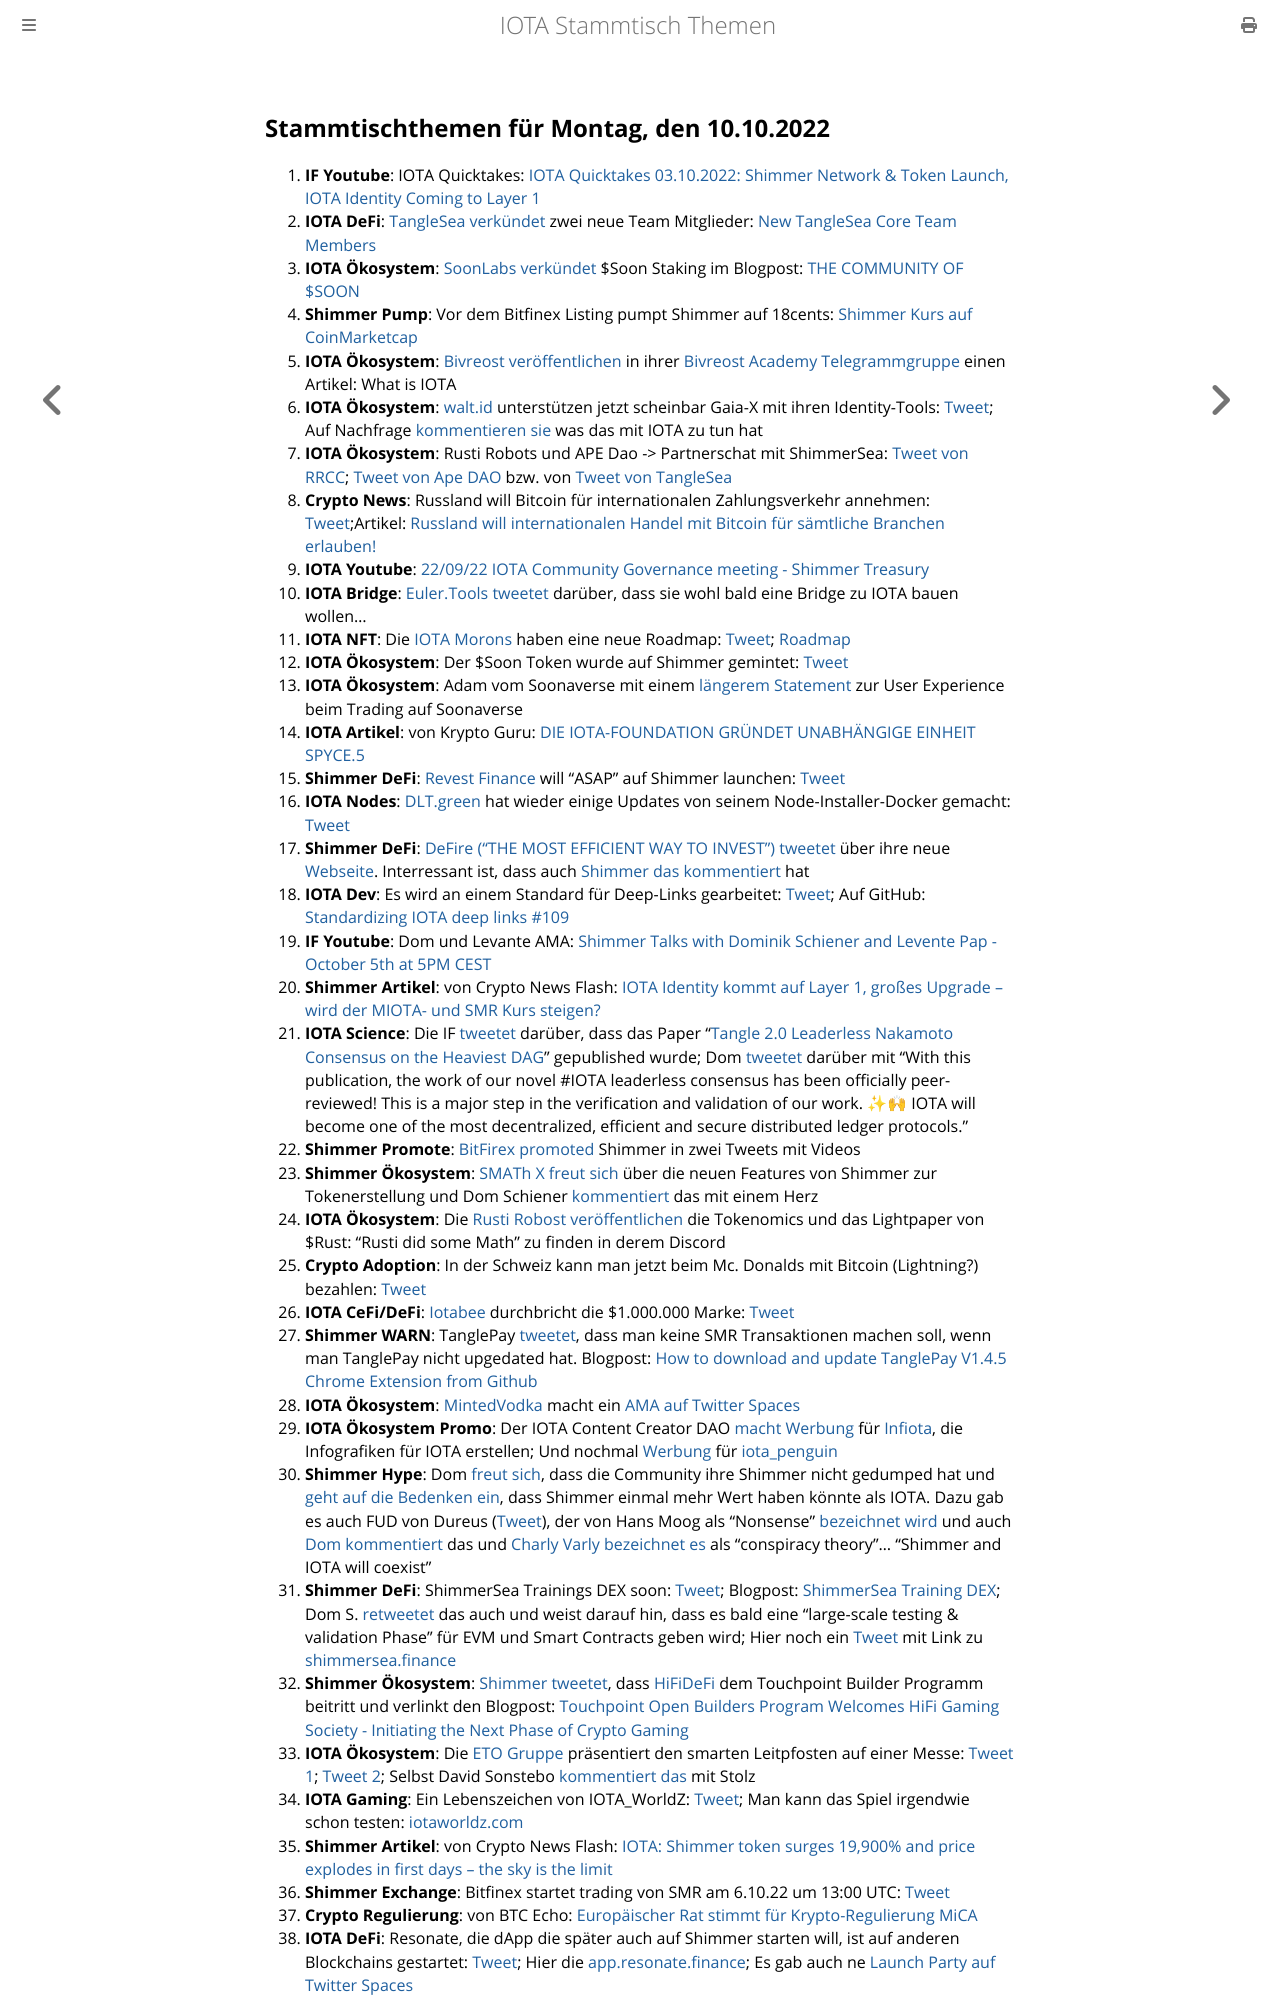

repository: iota-community/community-events · page: stammtisch/2022-10-10/index.html · generator: mdbook

## Stammtischthemen für Montag, den 10.10.2022

1. **IF Youtube**: IOTA Quicktakes: [IOTA Quicktakes 03.10.2022: Shimmer Network & Token Launch, IOTA Identity Coming to Layer 1](https://www.youtube.com/watch?v=2hk9M3p_7rM)
2. **IOTA DeFi**: [TangleSea verkündet](https://twitter.com/TangleSeaDEX/status/1577176692761587712?s=20&t=JHTF9Ha6fh7HpVDmpXWMGg) zwei neue Team Mitglieder: [New TangleSea Core Team Members](https://tanglesea.medium.com/new-tanglesea-core-team-members-bfd87a2eb366)
3. **IOTA Ökosystem**: [SoonLabs verkündet](https://twitter.com/soon_labs/status/1577164863297634304?s=20&t=JHTF9Ha6fh7HpVDmpXWMGg) $Soon Staking im Blogpost: [THE COMMUNITY OF $SOON](https://soonlabs.medium.com/the-community-of-soon-66db59da0ace)
4. **Shimmer Pump**: Vor dem Bitfinex Listing pumpt Shimmer auf 18cents: [Shimmer Kurs auf CoinMarketcap](https://coinmarketcap.com/currencies/shimmer/)
5. **IOTA Ökosystem**: [Bivreost veröffentlichen](https://twitter.com/bivreost/status/1577181964427493378?s=20&t=JHTF9Ha6fh7HpVDmpXWMGg) in ihrer [Bivreost Academy Telegrammgruppe](https://t.co/kZaPbcwS7a) einen Artikel: What is IOTA
6. **IOTA Ökosystem**: [walt.id](https://walt.id/) unterstützen jetzt scheinbar Gaia-X mit ihren Identity-Tools: [Tweet](https://twitter.com/walt_id/status/1577204398328930306?s=20&t=JHTF9Ha6fh7HpVDmpXWMGg); Auf Nachfrage [kommentieren sie](https://twitter.com/walt_id/status/1577312946560057351?s=20&t=uETLWU16ZCieEQHki9i7xQ) was das mit IOTA zu tun hat
7. **IOTA Ökosystem**: Rusti Robots und APE Dao -> Partnerschat mit ShimmerSea: [Tweet von RRCC](https://twitter.com/RustyRobotCC/status/1577306429714743296?s=20&t=uETLWU16ZCieEQHki9i7xQ); [Tweet von Ape DAO](https://twitter.com/iotapes/status/1577189714507227136?s=20&t=uETLWU16ZCieEQHki9i7xQ) bzw. von [Tweet von TangleSea](https://twitter.com/TangleSeaDEX/status/1577176692761587712?s=20&t=uETLWU16ZCieEQHki9i7xQ)
8. **Crypto News**: Russland will Bitcoin für internationalen Zahlungsverkehr annehmen: [Tweet](https://twitter.com/BitcoinMagazine/status/1577250250917433345?s=20&t=J5cUd0aHHNFLV3zc6XN0cg);Artikel: [Russland will internationalen Handel mit Bitcoin für sämtliche Branchen erlauben!](https://www.blocktrainer.de/russland-int-handel-bitcoin/)
9. **IOTA Youtube**: [22/09/22 IOTA Community Governance meeting - Shimmer Treasury](https://www.youtube.com/watch?v=B-GkfakH1EI)
10. **IOTA Bridge**: [Euler.Tools](https://euler.tools/) [tweetet](https://twitter.com/EulerTools/status/1577367006222893067?s=20&t=IW8EkKsgZtsRqcQIGfPReA) darüber, dass sie wohl bald eine Bridge zu IOTA bauen wollen...
11. **IOTA NFT**: Die [IOTA Morons](https://twitter.com/iotamorons) haben eine neue Roadmap: [Tweet](https://twitter.com/iotamorons/status/1577356010779459586?s=20&t=IW8EkKsgZtsRqcQIGfPReA); [Roadmap](https://iotamorons.art/roadmap/)
12. **IOTA Ökosystem**: Der $Soon Token wurde auf Shimmer gemintet: [Tweet](https://twitter.com/soon_labs/status/1577443946069835776)
13. **IOTA Ökosystem**: Adam vom Soonaverse mit einem [längerem Statement](https://twitter.com/Sasch088/status/1577530939420327936?s=20&t=IW8EkKsgZtsRqcQIGfPReA) zur User Experience beim Trading auf Soonaverse
14. **IOTA Artikel**: von Krypto Guru: [DIE IOTA-FOUNDATION GRÜNDET UNABHÄNGIGE EINHEIT SPYCE.5](https://krypto-guru.de/news/iota-spyce5/)
15. **Shimmer DeFi**: [Revest Finance](https://twitter.com/RevestFinance) will "ASAP" auf Shimmer launchen: [Tweet](https://twitter.com/RevestFinance/status/1577290963009118211?s=20&t=uETLWU16ZCieEQHki9i7xQ)
16. **IOTA Nodes**: [DLT.green](https://twitter.com/dlt_green) hat wieder einige Updates von seinem Node-Installer-Docker gemacht: [Tweet](https://twitter.com/dlt_green/status/1577357196354293760?s=20&t=uETLWU16ZCieEQHki9i7xQ)
17. **Shimmer DeFi**: [DeFire ("THE MOST EFFICIENT WAY TO INVEST") tweetet](https://twitter.com/DeFIRE_org/status/1577304533054562304?s=20&t=uETLWU16ZCieEQHki9i7xQ) über ihre neue [Webseite](https://defire.org/). Interressant ist, dass auch [Shimmer das kommentiert](https://twitter.com/shimmernet/status/1577555085193773059?s=20&t=uETLWU16ZCieEQHki9i7xQ) hat
18. **IOTA Dev**: Es wird an einem Standard für Deep-Links gearbeitet: [Tweet](https://twitter.com/maxwellmattryan/status/1577417918572220416?s=20&t=uETLWU16ZCieEQHki9i7xQ); Auf GitHub: [Standardizing IOTA deep links #109](https://github.com/iotaledger/tips/discussions/109)
19. **IF Youtube**: Dom und Levante AMA: [Shimmer Talks with Dominik Schiener and Levente Pap - October 5th at 5PM CEST](https://www.youtube.com/watch?v=EzvW6ZoCu20)
20. **Shimmer Artikel**: von Crypto News Flash: [IOTA Identity kommt auf Layer 1, großes Upgrade – wird der MIOTA- und SMR Kurs steigen?](https://www.crypto-news-flash.com/de/grosses-upgrade-bringt-iota-identitaet-auf-layer-eins-des-shimmer-netzwerks/)
21. **IOTA Science**: Die IF [tweetet](https://twitter.com/iota/status/1577565158611771392?s=20&t=uETLWU16ZCieEQHki9i7xQ) darüber, dass das Paper "[Tangle 2.0 Leaderless Nakamoto Consensus on the Heaviest DAG](https://ieeexplore.ieee.org/stamp/stamp.jsp?tp=&arnumber=9907014)" gepublished wurde; Dom [tweetet](https://twitter.com/DomSchiener/status/1577567343538065408) darüber mit "With this publication, the work of our novel #IOTA leaderless consensus has been officially peer-reviewed! This is a major step in the verification and validation of our work. ✨🙌 IOTA will become one of the most decentralized, efficient and secure distributed ledger protocols."
22. **Shimmer Promote**: [BitFirex promoted](https://twitter.com/bitforexcom/status/1577477790911193088?s=20&t=uETLWU16ZCieEQHki9i7xQ) Shimmer in zwei Tweets mit Videos
23. **Shimmer Ökosystem**: [SMATh X freut sich](https://twitter.com/TeamSMATh/status/1577422066994671616?s=20&t=uETLWU16ZCieEQHki9i7xQ) über die neuen Features von Shimmer zur Tokenerstellung und Dom Schiener [kommentiert](https://twitter.com/DomSchiener/status/1577567515168968707?s=20&t=uETLWU16ZCieEQHki9i7xQ) das mit einem Herz
24. **IOTA Ökosystem**: Die [Rusti Robost veröffentlichen](https://twitter.com/RustyRobotCC/status/1577579514464534530?s=20&t=uETLWU16ZCieEQHki9i7xQ) die Tokenomics und das Lightpaper von $Rust: "Rusti did some Math" zu finden in derem Discord
25. **Crypto Adoption**: In der Schweiz kann man jetzt beim Mc. Donalds mit Bitcoin (Lightning?) bezahlen: [Tweet](https://twitter.com/DocumentingBTC/status/1577387283673911296?s=20&t=uETLWU16ZCieEQHki9i7xQ)
26. **IOTA CeFi/DeFi**: [Iotabee](https://twitter.com/iotabee) durchbricht die $1.000.000 Marke: [Tweet](https://twitter.com/iotabee/status/1577596139011854336?s=20&t=KXQ_soJxrCcG_zdlaM2hMw)
27. **Shimmer WARN**: TanglePay [tweetet](https://twitter.com/tanglepaycom/status/1577622347401822210?s=20&t=KXQ_soJxrCcG_zdlaM2hMw), dass man keine SMR Transaktionen machen soll, wenn man TanglePay nicht upgedated hat. Blogpost: [How to download and update TanglePay V1.4.5 Chrome Extension from Github](https://medium.com/@tanglepay/how-to-download-and-update-tanglepay-v1-4-5-chrome-extension-from-github-3915c49c676d)
28. **IOTA Ökosystem**: [MintedVodka](https://twitter.com/MintedVodka) macht ein [AMA auf Twitter Spaces](https://twitter.com/MintedVodka/status/1577611839063691265?s=20&t=sa1oBn6i3Tpq10FjJpQuoA)
29. **IOTA Ökosystem Promo**: Der IOTA Content Creator DAO [macht Werbung](https://twitter.com/IOTAcontentDAO/status/1577611554907824128?s=20&t=sa1oBn6i3Tpq10FjJpQuoA) für [Infiota](https://twitter.com/infiota), die Infografiken für IOTA erstellen; Und nochmal [Werbung](https://twitter.com/IOTAcontentDAO/status/1577987209008795648?s=20&t=Wd2O_b4Tm8-gcnarEw-MRA) für [iota_penguin](https://twitter.com/iota_penguin)
30. **Shimmer Hype**: Dom [freut sich](https://twitter.com/DomSchiener/status/1577607521631670273?s=20&t=y24LtfiJ5v2UqCEY2pSDPg), dass die Community ihre Shimmer nicht gedumped hat und [geht auf die Bedenken ein](https://twitter.com/DomSchiener/status/1577629477512830978?s=20&t=AcCiY0vppo_KnA01PITmYw), dass Shimmer einmal mehr Wert haben könnte als IOTA. Dazu gab es auch FUD von Dureus ([Tweet](https://twitter.com/durerus/status/1577408773525671936?s=20&t=AcCiY0vppo_KnA01PITmYw)), der von Hans Moog als "Nonsense" [bezeichnet wird](https://twitter.com/hus_qy/status/1577635644473573377?s=20&t=AcCiY0vppo_KnA01PITmYw) und auch [Dom kommentiert](https://twitter.com/DomSchiener/status/1577636778470772736?s=20&t=AcCiY0vppo_KnA01PITmYw) das und [Charly Varly bezeichnet es](https://twitter.com/c_varley/status/1577976865670799360?s=20&t=_yll_mhFeHINkHhrmNNgFQ) als "conspiracy theory"... "Shimmer and IOTA will coexist"
31. **Shimmer DeFi**: ShimmerSea Trainings DEX soon: [Tweet](https://twitter.com/ShimmerSeaDEX/status/1577645744282079233?s=20&t=fyqvTjczF3cao1w4krsXpw); Blogpost: [ShimmerSea Training DEX](https://medium.com/@shimmerseadefi/shimmersea-training-dex-22566e69d0fd); Dom S. [retweetet](https://twitter.com/DomSchiener/status/1577670734360494080?s=20) das auch und weist darauf hin, dass es bald eine "large-scale testing & validation Phase" für EVM und Smart Contracts geben wird; Hier noch ein [Tweet](https://twitter.com/ShimmerSeaDEX/status/1577946766111973376?s=20&t=Wd2O_b4Tm8-gcnarEw-MRA) mit Link zu [shimmersea.finance](https://shimmersea.finance/)
32. **Shimmer Ökosystem**: [Shimmer tweetet](https://twitter.com/shimmernet/status/1577644780716179457?s=20&t=fyqvTjczF3cao1w4krsXpw), dass [HiFiDeFi](https://twitter.com/HiFiDeFi) dem Touchpoint Builder Programm beitritt und verlinkt den Blogpost: [Touchpoint Open Builders Program Welcomes HiFi Gaming Society - Initiating the Next Phase of Crypto Gaming](https://blog.shimmer.network/touchpoint-welcomes-hifi-gaming-society/)
33. **IOTA Ökosystem**: Die [ETO Gruppe](https://twitter.com/EtoGruppe) präsentiert den smarten Leitpfosten auf einer Messe: [Tweet 1](https://twitter.com/BenBoenisch/status/1577661716640530432?s=20&t=AcCiY0vppo_KnA01PITmYw); [Tweet 2](https://twitter.com/EtoGruppe/status/1577927447831617536?s=20&t=Wd2O_b4Tm8-gcnarEw-MRA); Selbst David Sonstebo [kommentiert das](https://twitter.com/DavidSonstebo/status/1577813185004019712?s=20&t=Wd2O_b4Tm8-gcnarEw-MRA) mit Stolz
34. **IOTA Gaming**: Ein Lebenszeichen von IOTA_WorldZ: [Tweet](https://twitter.com/Iota_WorldZ/status/1577666074300088323?s=20&t=AcCiY0vppo_KnA01PITmYw); Man kann das Spiel irgendwie schon testen: [iotaworldz.com](http://iotaworldz.com/)
35. **Shimmer Artikel**: von Crypto News Flash: [IOTA: Shimmer token surges 19,900% and price explodes in first days – the sky is the limit](https://www.crypto-news-flash.com/iota-shimmer-token-surges-19900-and-price-explodes-in-first-days-the-sky-is-the-limit/)
36. **Shimmer Exchange**: Bitfinex startet trading von SMR am 6.10.22 um 13:00 UTC: [Tweet](https://twitter.com/IotaPoet/status/1577726790432428077?s=20)
37. **Crypto Regulierung**: von BTC Echo: [Europäischer Rat stimmt für Krypto-Regulierung MiCA](https://www.btc-echo.de/schlagzeilen/europaeischer-rat-stimmt-fuer-krypto-regulierung-mica-151932/)
38. **IOTA DeFi**: Resonate, die dApp die später auch auf Shimmer starten will, ist auf anderen Blockchains gestartet: [Tweet](https://twitter.com/RevestFinance/status/1577706081270337537?s=20); Hier die [app.resonate.finance](https://app.resonate.finance/); Es gab auch ne [Launch Party auf Twitter Spaces](https://twitter.com/RevestFinance/status/1577731758832979971?s=20)
39. **Tangle Promote**: Neue Info-Tafel von iotainfo: [Tweet](https://twitter.com/cryptowelter/status/1577716198271340546?
